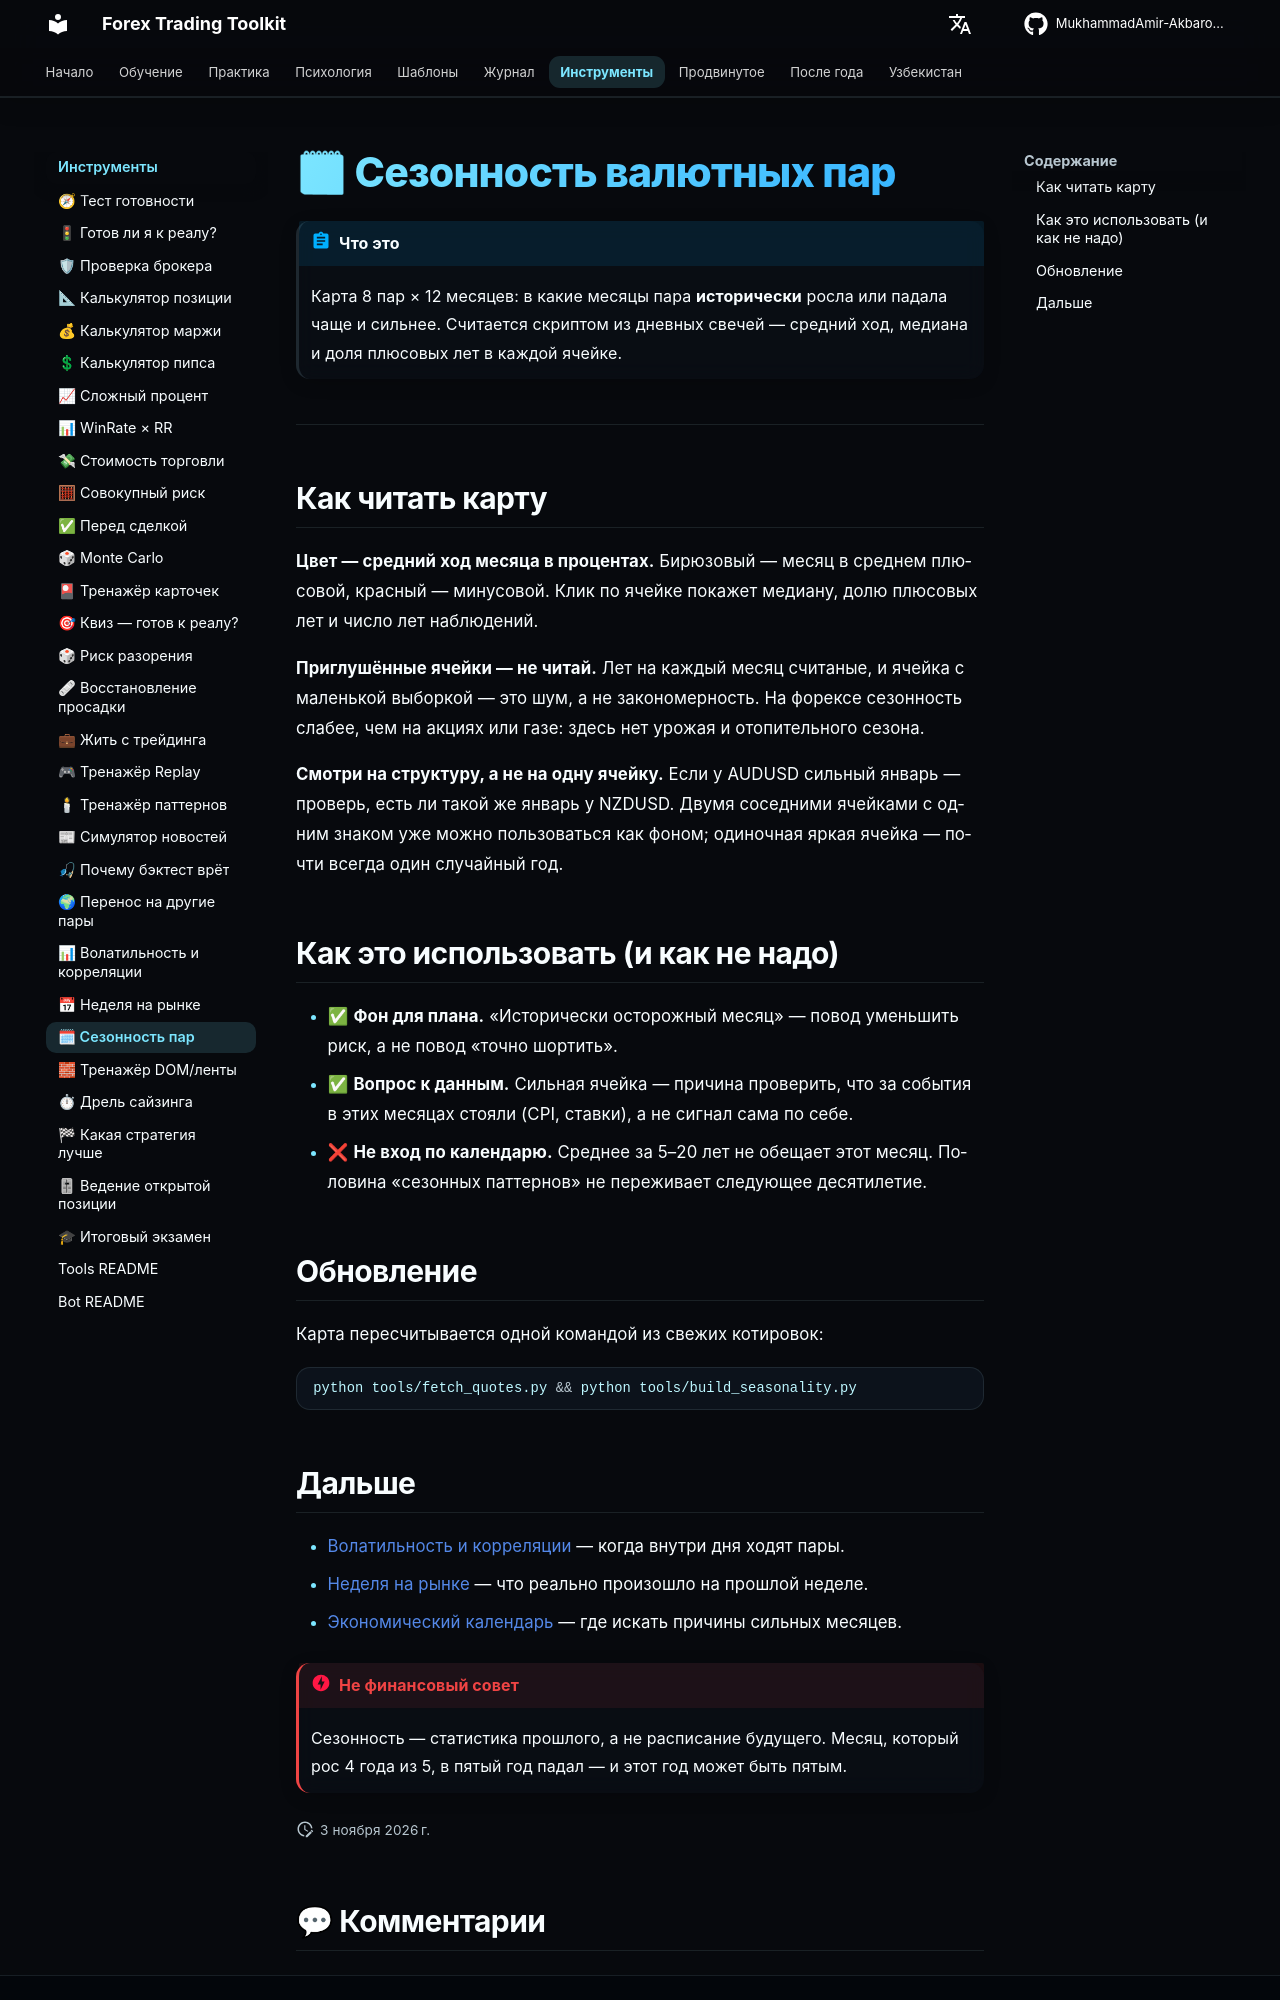

repository: MukhammadAmir-Akbarov/forex-toolkit · page: tools/seasonality/index.html · generator: mkdocs

---
widgets: [seasonality]
---

# 🗓 Сезонность валютных пар

!!! abstract "Что это"
    Карта 8 пар × 12 месяцев: в какие месяцы пара **исторически** росла или
    падала чаще и сильнее. Считается скриптом из дневных свечей — средний ход,
    медиана и доля плюсовых лет в каждой ячейке.

<div id="seasonality" data-src="../../data/seasonality.json"></div>

---

## Как читать карту

**Цвет — средний ход месяца в процентах.** Бирюзовый — месяц в среднем
плюсовой, красный — минусовой. Клик по ячейке покажет медиану, долю плюсовых
лет и число лет наблюдений.

**Приглушённые ячейки — не читай.** Лет на каждый месяц считаные, и ячейка с
маленькой выборкой — это шум, а не закономерность. На форексе сезонность
слабее, чем на акциях или газе: здесь нет урожая и отопительного сезона.

**Смотри на структуру, а не на одну ячейку.** Если у AUDUSD сильный январь —
проверь, есть ли такой же январь у NZDUSD. Двумя соседними ячейками с одним
знаком уже можно пользоваться как фоном; одиночная яркая ячейка — почти всегда
один случайный год.

## Как это использовать (и как не надо)

- ✅ **Фон для плана.** «Исторически осторожный месяц» — повод уменьшить риск,
  а не повод «точно шортить».
- ✅ **Вопрос к данным.** Сильная ячейка — причина проверить, что за события
  в этих месяцах стояли (CPI, ставки), а не сигнал сама по себе.
- ❌ **Не вход по календарю.** Среднее за 5–20 лет не обещает этот месяц.
  Половина «сезонных паттернов» не переживает следующее десятилетие.

## Обновление

Карта пересчитывается одной командой из свежих котировок:

```bash
python tools/fetch_quotes.py && python tools/build_seasonality.py
```
